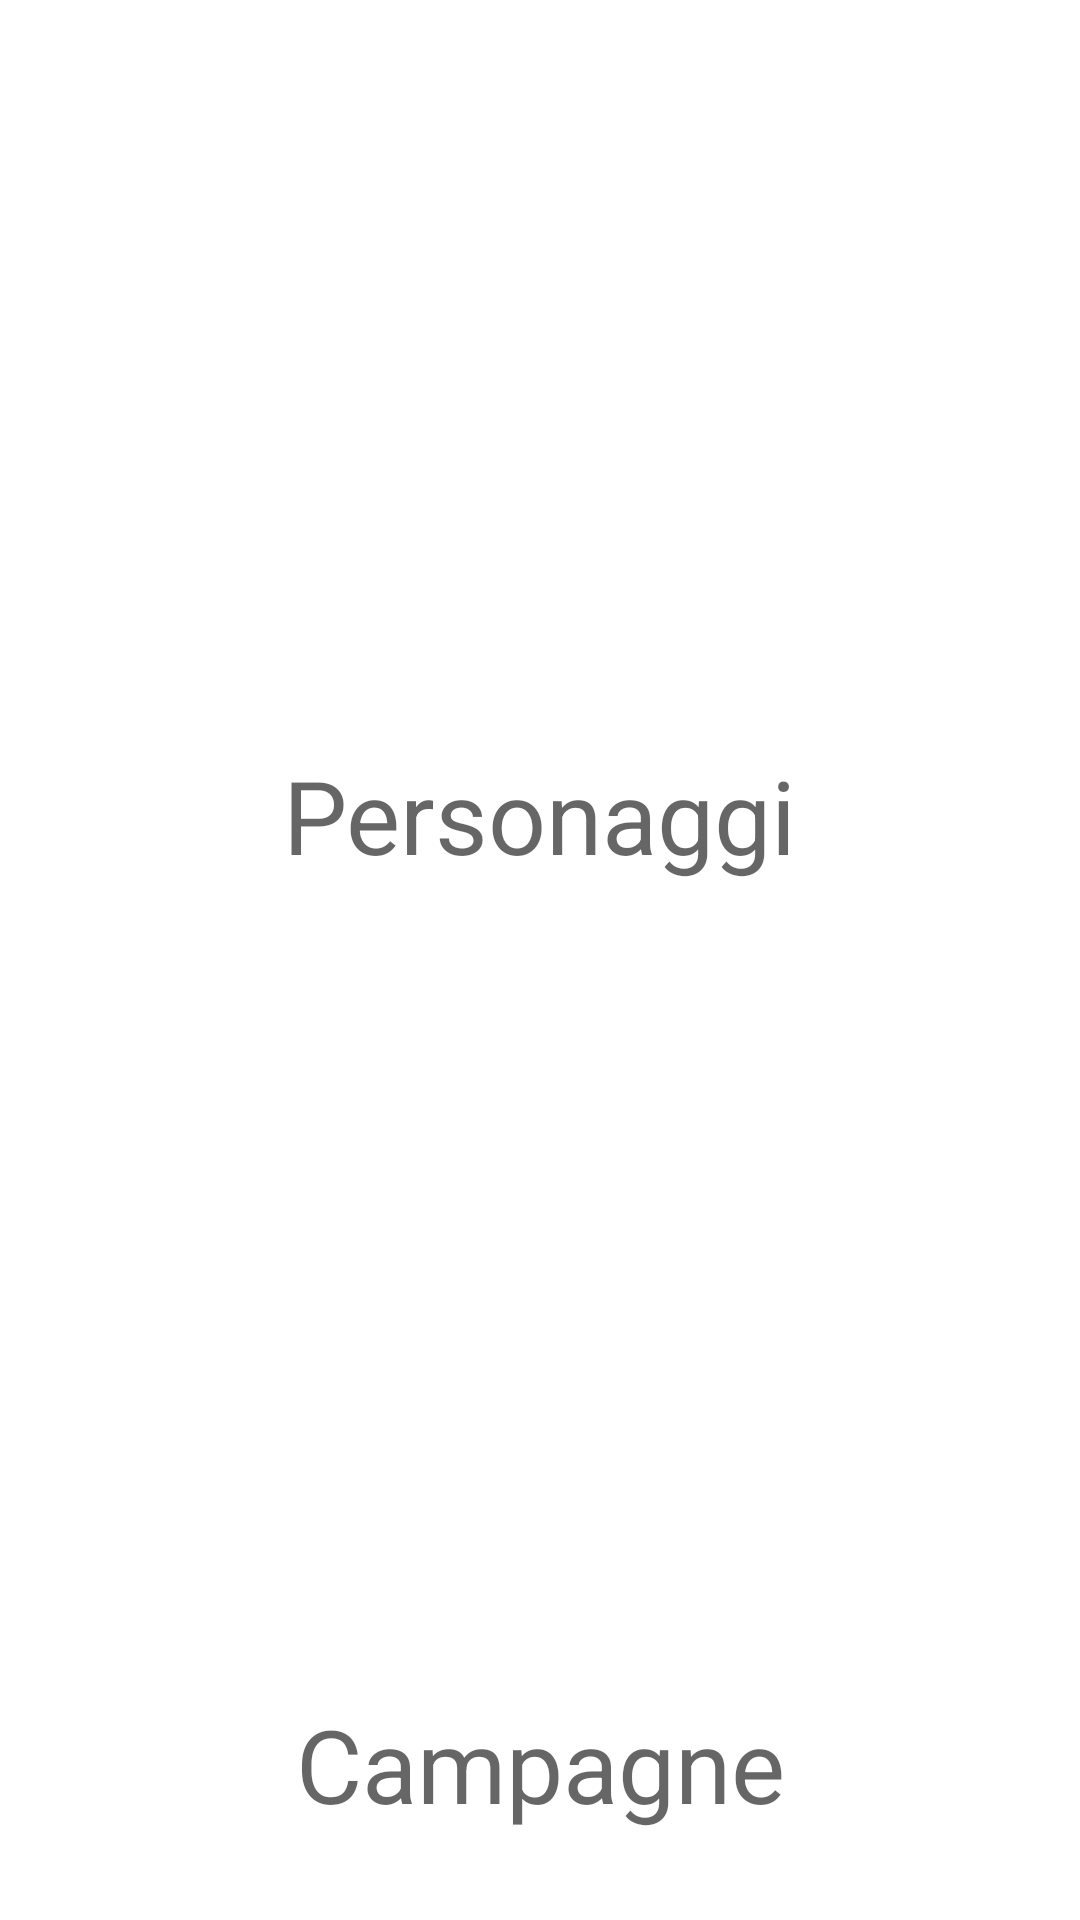

The Android layout XML behind this screen, and the referenced resources:
<!-- AndroidManifest.xml: application theme Theme.Progetto_DD -->
<!-- res/layout/activity_base.xml -->
<?xml version="1.0" encoding="utf-8"?>
<androidx.constraintlayout.widget.ConstraintLayout xmlns:android="http://schemas.android.com/apk/res/android"
    xmlns:app="http://schemas.android.com/apk/res-auto"
    xmlns:tools="http://schemas.android.com/tools"
    android:layout_width="match_parent"
    android:layout_height="match_parent"
    tools:context=".BaseActivity">

    <ImageView
        android:id="@+id/imageView5"
        android:layout_width="189dp"
        android:layout_height="189dp"
        android:layout_marginTop="60dp"
        app:layout_constraintEnd_toEndOf="parent"
        app:layout_constraintStart_toStartOf="parent"
        app:layout_constraintTop_toTopOf="parent"
        app:srcCompat="@drawable/knight" />

    <TextView
        android:id="@+id/textView10"
        android:layout_width="wrap_content"
        android:layout_height="wrap_content"
        android:text="@string/personaggi"
        android:textAppearance="@style/TextAppearance.AppCompat.Display1"
        app:layout_constraintEnd_toEndOf="parent"
        app:layout_constraintStart_toStartOf="parent"
        app:layout_constraintTop_toBottomOf="@+id/imageView5" />

    <ImageView
        android:id="@+id/imageView6"
        android:layout_width="181dp"
        android:layout_height="241dp"
        android:layout_marginTop="30dp"
        app:layout_constraintEnd_toEndOf="parent"
        app:layout_constraintStart_toStartOf="parent"
        app:layout_constraintTop_toBottomOf="@+id/textView10"
        app:srcCompat="@drawable/treasure_map" />

    <TextView
        android:id="@+id/textView12"
        android:layout_width="wrap_content"
        android:layout_height="wrap_content"
        android:text="@string/campagne"
        android:textAppearance="@style/TextAppearance.AppCompat.Display1"
        app:layout_constraintEnd_toEndOf="parent"
        app:layout_constraintStart_toStartOf="parent"
        app:layout_constraintTop_toBottomOf="@+id/imageView6" />

</androidx.constraintlayout.widget.ConstraintLayout>
<!-- resources referenced by this layout -->
<resources>
  <string name="campagne">Campagne</string>
  <string name="personaggi">Personaggi</string>
  <style name="Theme.Progetto_DD" parent="Theme.MaterialComponents.DayNight.NoActionBar">
          
          <item name="colorPrimary">#E6AF2E</item> 
          <item name="colorPrimaryVariant">#AD7D1E</item> 
          <item name="colorOnPrimary">@color/white</item>
          
          <item name="colorSecondary">#FF8000</item> 
          <item name="colorSecondaryVariant">#BF5500</item> 
          <item name="colorOnSecondary">@color/black</item>
          
          <item name="android:statusBarColor">?attr/colorPrimaryVariant</item>
          
      </style>
  <color name="white">#FFFFFFFF</color>
  <color name="black">#FF000000</color>
</resources>
